Dataset: Roboflow Dataset (GitHub, AYUSHMSINGH2004/PoultryHealth-Intelligence). Classes: bumblefoot, fowlpox, healthy, coryza, CRD.

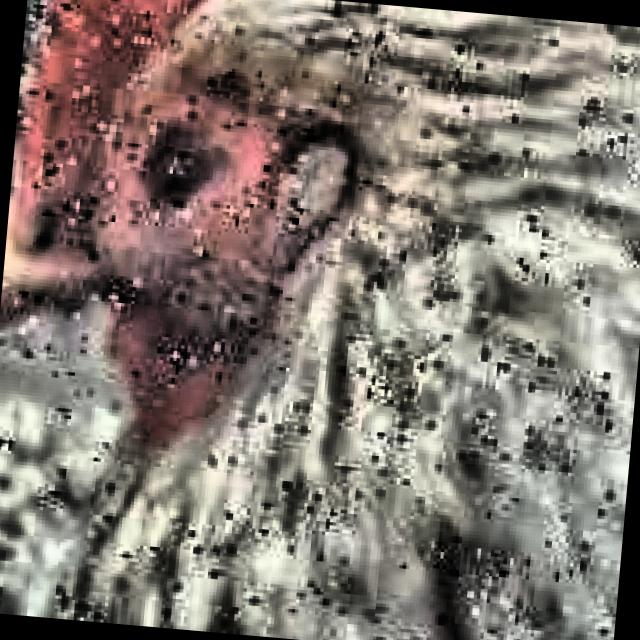
Label: coryza

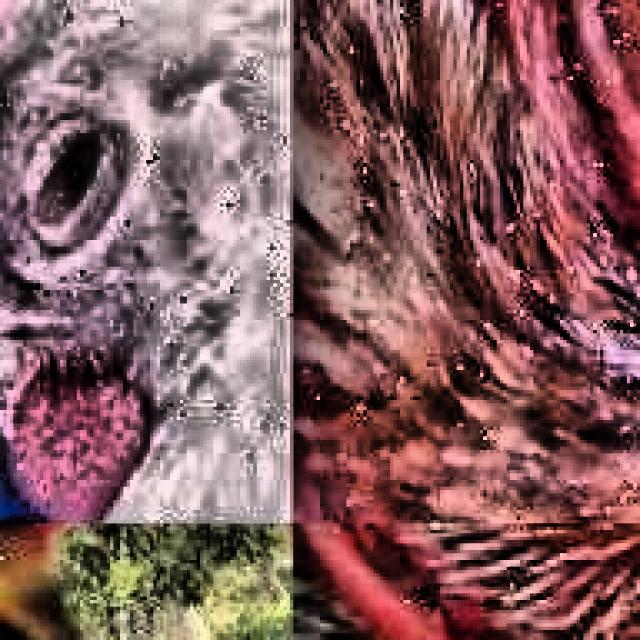
Label: CRD

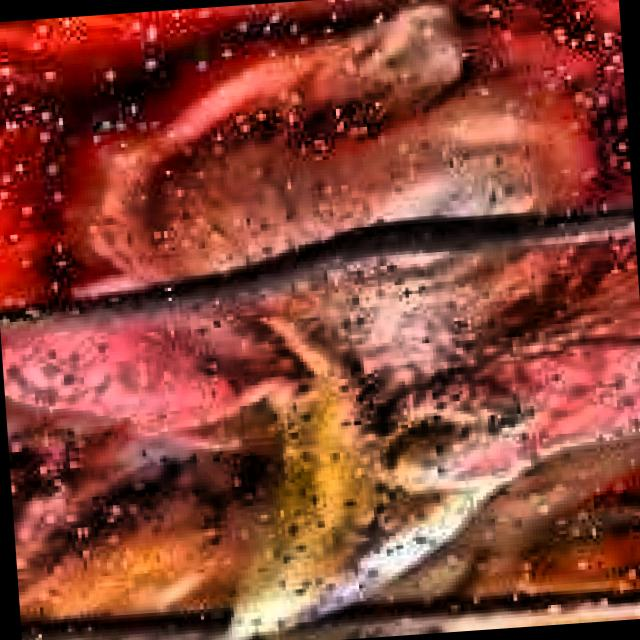
Label: coryza

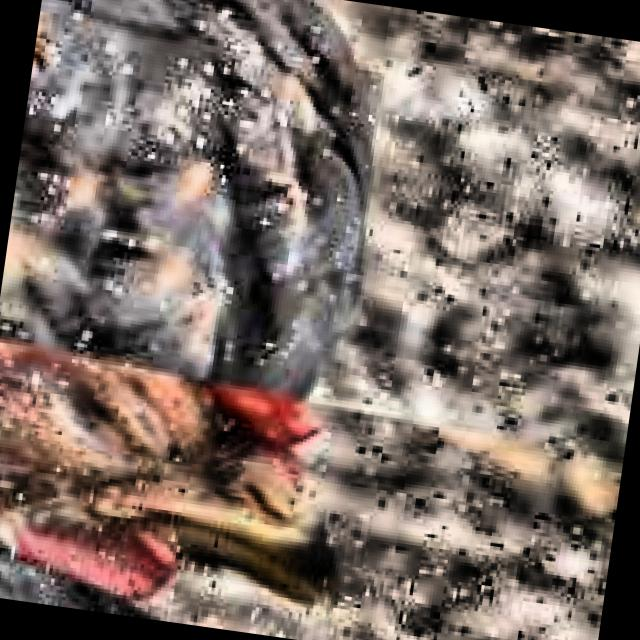
Label: CRD

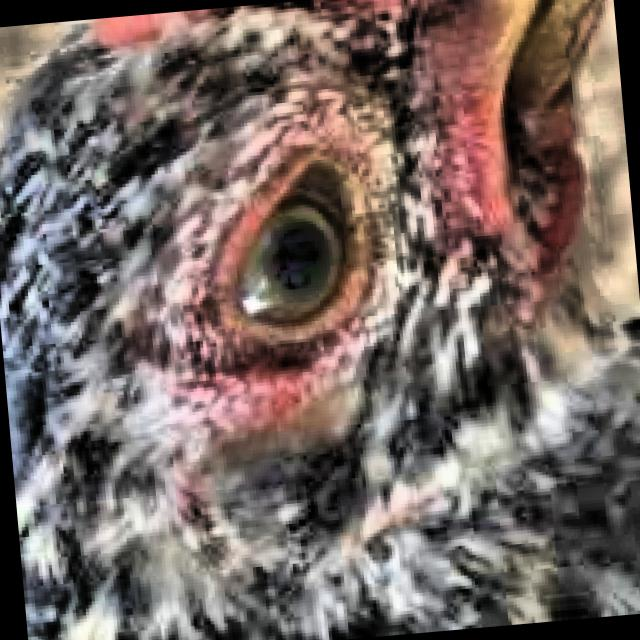
Label: healthy

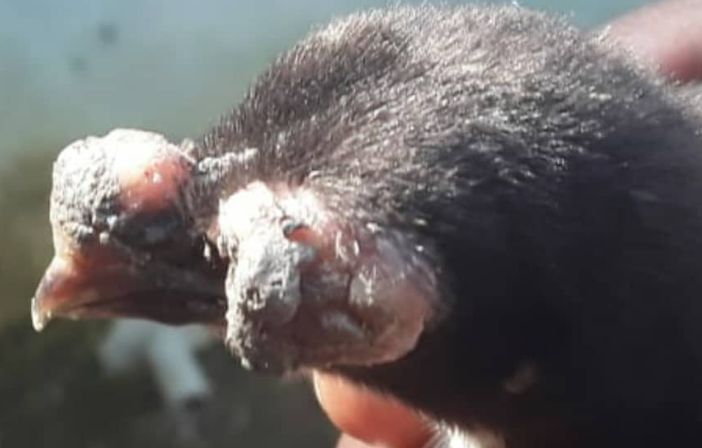
Label: fowlpox
